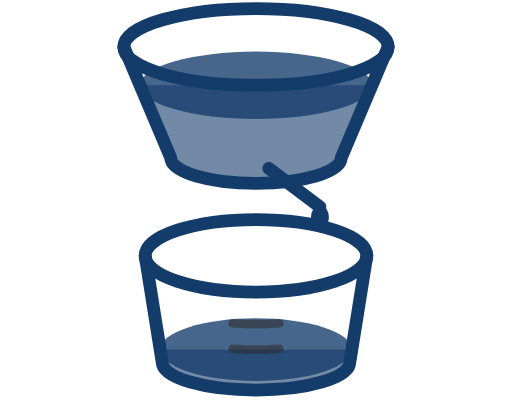
t = 0.00 s
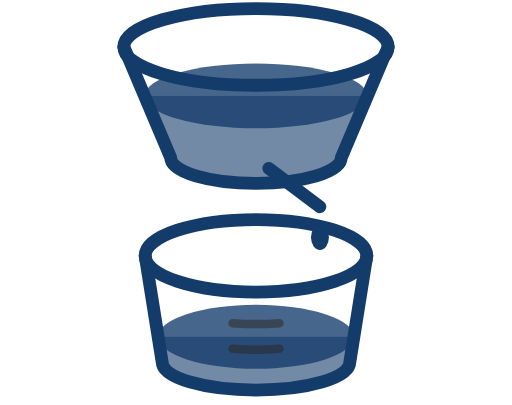
t = 1.33 s
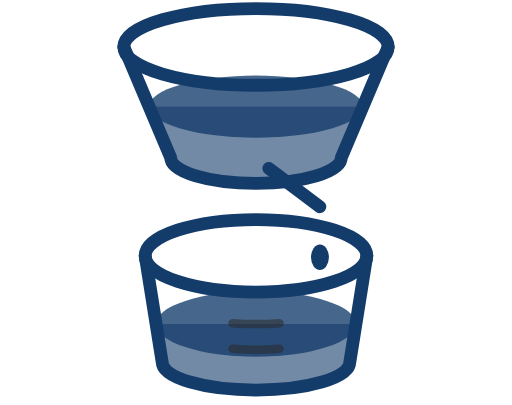
t = 2.67 s
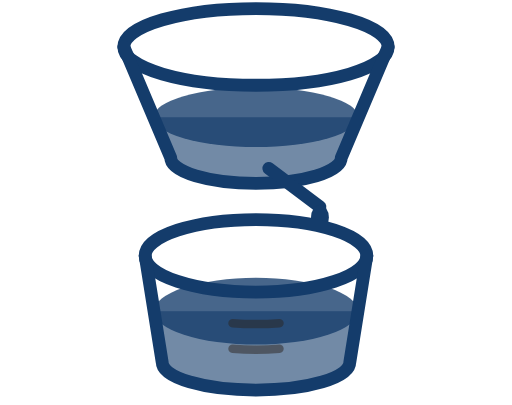
t = 4.00 s
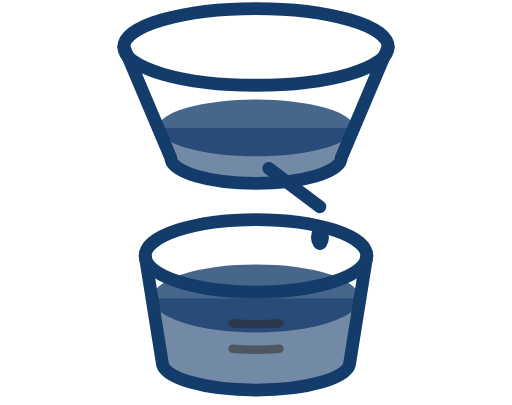
t = 5.33 s
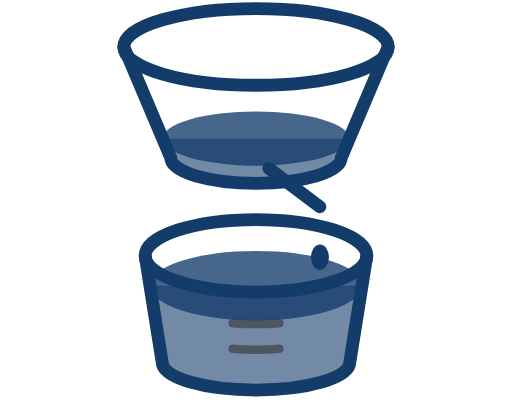
t = 6.67 s

The animated SVG that drew these frames (rendered in a browser with its animation timeline set to each time). Animation: 12 SMIL elements (animate=12); one cycle of 8.00 s, repeats indefinitely.

<svg width="240" height="190" viewBox="0 0 240 190" xmlns="http://www.w3.org/2000/svg">
<!-- W1 - Opaque water
     The smallest possible change: raise the two water opacities until they clear
     the 3:1 floor, and touch nothing else. Body 0.18 -> 0.60 (1.37:1 -> 3.38:1),
     surface 0.32 -> 0.78 (1.80:1 -> 5.35:1). The animation is unchanged and still
     continuous.
     Only the WATER changes. The vessel outlines, spout, drip and graduations are
     byte-identical to the shipped drawing, so this is a controlled comparison:
     see tasks/2026-09-20-animation-style/README.md S4 on shared geometry. -->
<defs>
  <clipPath id="w-up"><path d="M54 0 L186 0 L160 74 A40 12 0 0 1 80 74 Z"/></clipPath>
  <clipPath id="w-lo"><path d="M64 100 L176 100 L164 170 A44 13 0 0 1 76 170 Z"/></clipPath>
</defs>
<g clip-path="url(#w-up)"><rect x="54" y="40" width="132" height="52" fill="#143C6B" fill-opacity="0.60">
  <animate attributeName="y" values="40;70" dur="8s" repeatCount="indefinite"/><animate attributeName="height" values="52;22" dur="8s" repeatCount="indefinite"/></rect></g>
<ellipse cx="120" cy="40" rx="54.4" ry="15.8" fill="#143C6B" fill-opacity="0.78">
  <animate attributeName="cy" values="40;70" dur="8s" repeatCount="indefinite"/><animate attributeName="rx" values="54.4;41.7" dur="8s" repeatCount="indefinite"/><animate attributeName="ry" values="15.8;12.1" dur="8s" repeatCount="indefinite"/></ellipse>
<ellipse cx="120" cy="22" rx="62" ry="18" fill="none" stroke="#143C6B" stroke-width="6" />
<path d="M58 22 L80 74 A40 12 0 0 0 160 74 L182 22" fill="none" stroke="#143C6B" stroke-width="6" stroke-linecap="round" stroke-linejoin="round" />
<line x1="126" y1="79" x2="150" y2="97" stroke="#143C6B" stroke-width="6" stroke-linecap="round" />
<ellipse cx="150" cy="102" rx="4.2" ry="6" fill="#143C6B" ><animate attributeName="cy" values="102;130" dur="1s" repeatCount="indefinite"/><animate attributeName="opacity" values="1;1;0" keyTimes="0;0.8;1" dur="1s" repeatCount="indefinite"/></ellipse>
<g clip-path="url(#w-lo)"><rect x="64" y="164" width="112" height="10" fill="#143C6B" fill-opacity="0.60">
  <animate attributeName="y" values="164;128" dur="8s" repeatCount="indefinite"/><animate attributeName="height" values="22;58" dur="8s" repeatCount="indefinite"/></rect></g>
<ellipse cx="120" cy="164" rx="45.0" ry="14.7" fill="#143C6B" fill-opacity="0.78">
  <animate attributeName="cy" values="164;128" dur="8s" repeatCount="indefinite"/><animate attributeName="rx" values="45.0;50.7" dur="8s" repeatCount="indefinite"/><animate attributeName="ry" values="14.7;16.6" dur="8s" repeatCount="indefinite"/></ellipse>
<ellipse cx="120" cy="120" rx="52" ry="17" fill="none" stroke="#143C6B" stroke-width="6" />
<path d="M68 120 L76 170 A44 13 0 0 0 164 170 L172 120" fill="none" stroke="#143C6B" stroke-width="6" stroke-linecap="round" stroke-linejoin="round" />
<g fill="none" stroke="#2A2520" stroke-opacity="0.5" stroke-width="4" stroke-linecap="round"><path d="M109 151.6 A49.5 16.2 0 0 0 131 151.6"/><path d="M109 163.6 A47.4 15.5 0 0 0 131 163.6"/></g>
</svg>
